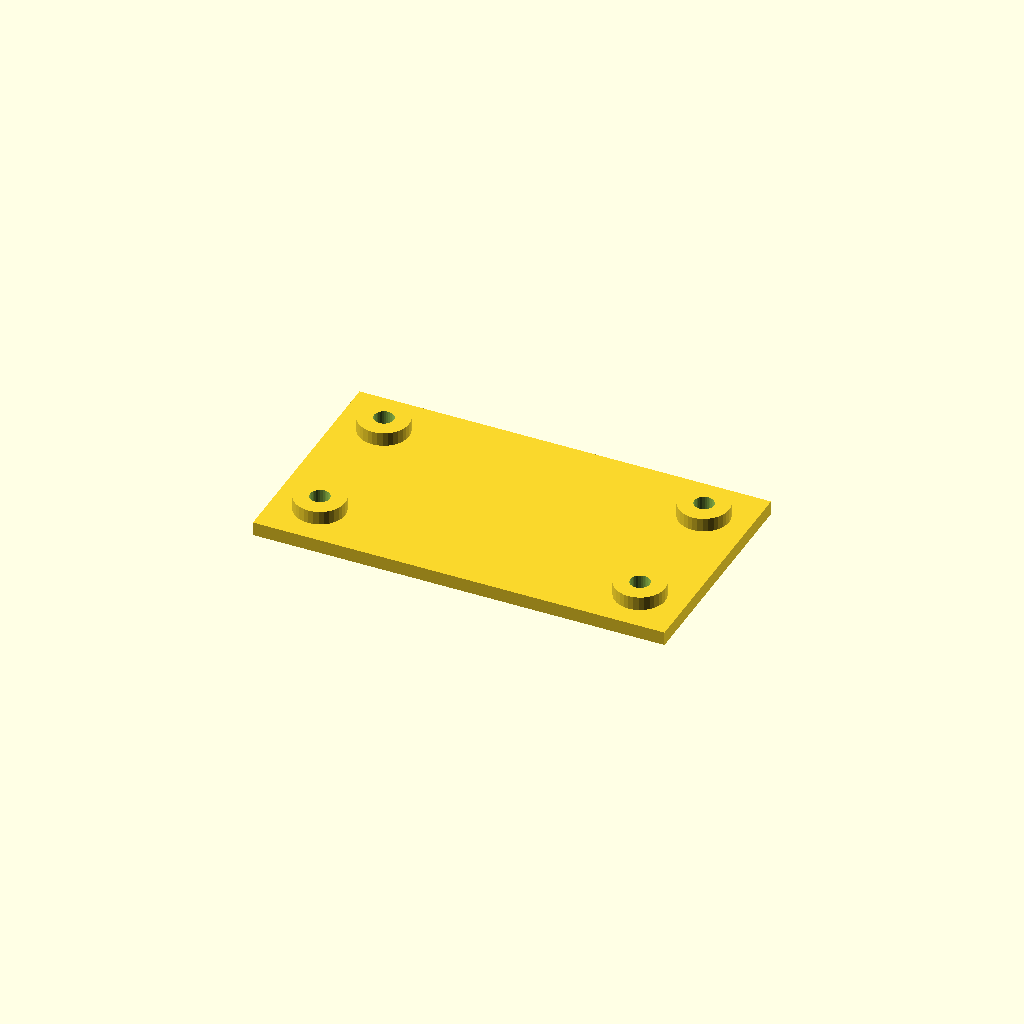
Cell 1: rendered with the file's own defaults.
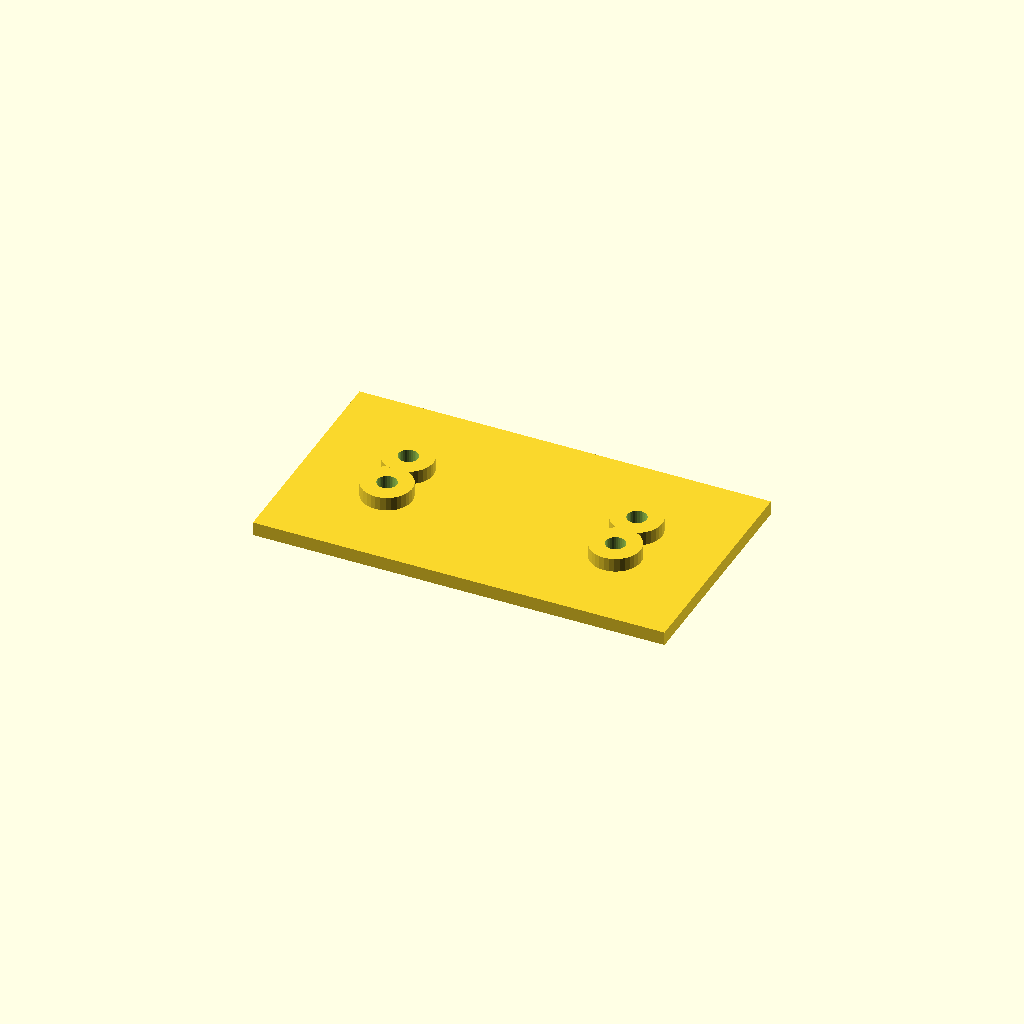
Cell 2 — edge set to 40, the other parameters unchanged.
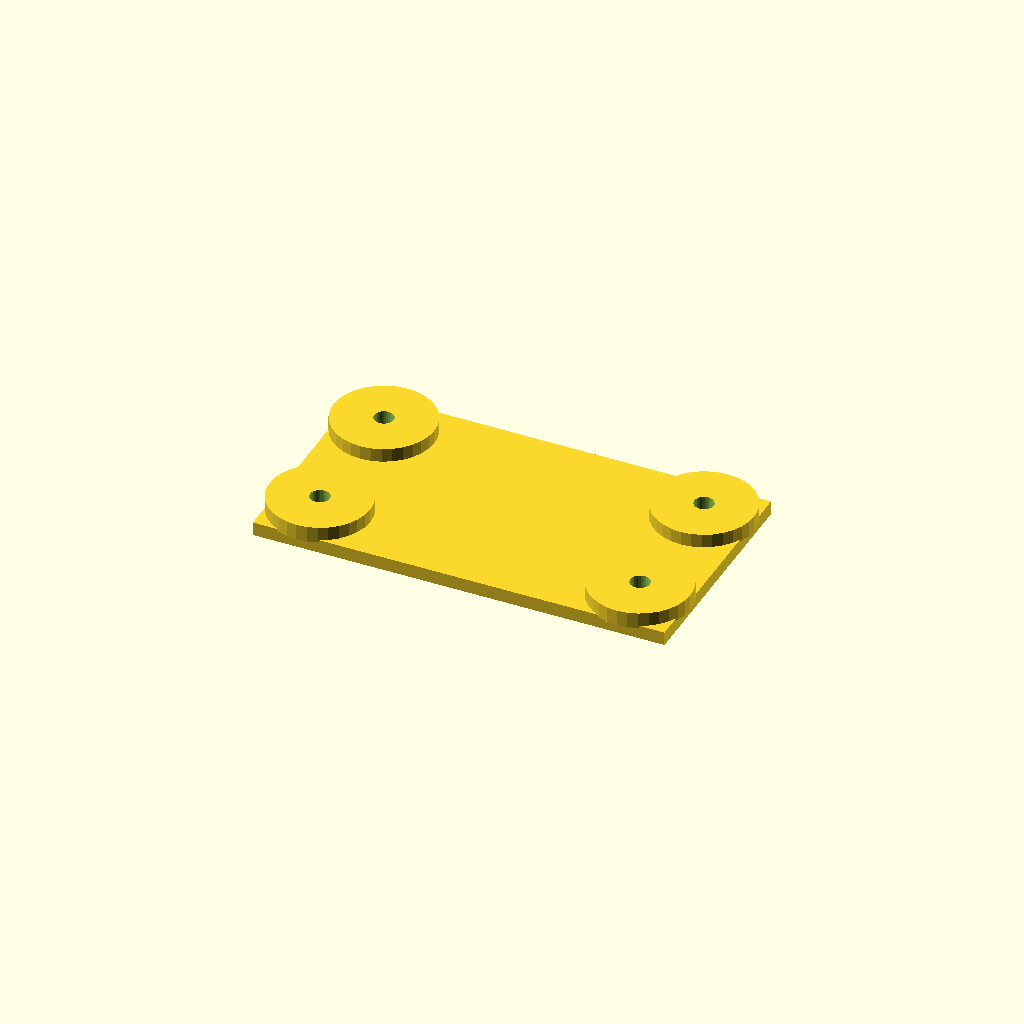
Cell 3: the same model with boss_d = 44.
One fixed orthographic camera (rotation 55°, 0°, 25°; colour scheme Cornfield) for every cell.
OpenSCAD source file optional_data/data/place1/anchorpads/part_0084.scad:
$fn = 32;

// ----------------------------------------------------------------------
// Anchor pads 180 x 100 x 12
// four corner bosses with anchor holes
// ----------------------------------------------------------------------

// --- parameters (mm) ---
plate = [180, 100, 6];   // base plate size (x, y, z)
pads = 4;                // boss count, one per corner
edge = 20;               // boss centre offset from the plate edge
boss_d = 22;             // boss diameter
boss_h = 6;              // boss height above the base plate
bore_d = 8.4;            // nominal hole diameter from the drawing
print_allowance = 0.15;  // clearance added for printing

// --- derived feature positions (mm) ---
hole_d = bore_d + print_allowance;  // = 8.55   hole diameter as printed
height = plate[2] + boss_h;         // = 12   overall height of the part
corner_x = plate[0] / 2 - edge;     // = 70   boss centre X
corner_y = plate[1] / 2 - edge;     // = 30   boss centre Y
feature_centers = [
  [corner_x, corner_y],
  [-corner_x, corner_y],
  [-corner_x, -corner_y],
  [corner_x, -corner_y]
];   // boss centres, anchor holes are drilled there

// base plate, four bosses standing on it, anchor holes all the way through
difference() {
  union() {
    cube(plate, center = true);
    for (centre = feature_centers)
      translate([centre[0], centre[1], plate[2] / 2 - 1])
        cylinder(d = boss_d, h = boss_h + 1);
  }
  for (centre = feature_centers)
    translate([centre[0], centre[1], -height])
      cylinder(d = hole_d, h = 2 * height + 2);  // through boss and plate
}
Customizer parameters (derived from the source; name, type, default, range or options):
plate: vector, default [180, 100, 6]
pads: number, default 4
edge: number, default 20
boss_d: number, default 22
boss_h: number, default 6
bore_d: number, default 8.4
print_allowance: number, default 0.15
